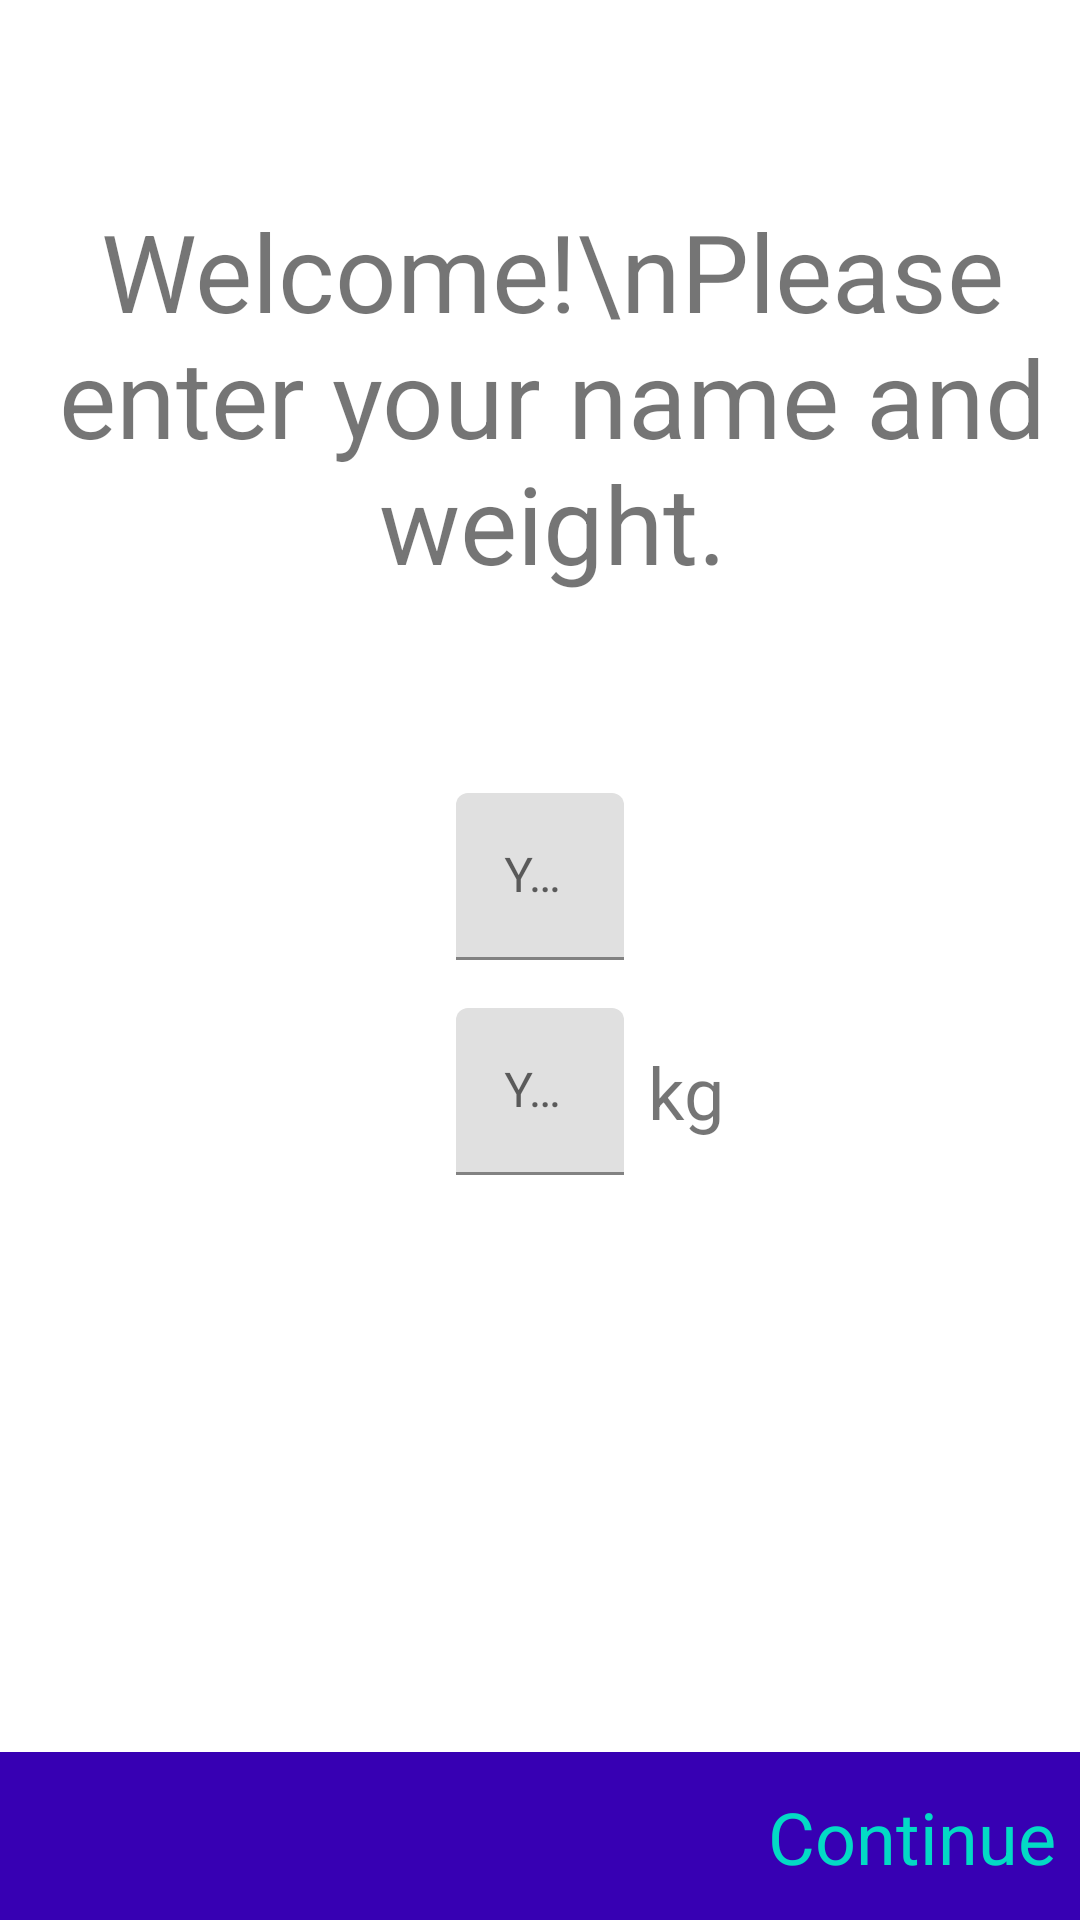

The Android layout XML behind this screen, and the referenced resources:
<!-- AndroidManifest.xml: application theme Theme.MVVMFitness -->
<!-- res/layout/setup_fragment.xml -->
<?xml version="1.0" encoding="utf-8"?>
<androidx.constraintlayout.widget.ConstraintLayout xmlns:android="http://schemas.android.com/apk/res/android"
    xmlns:app="http://schemas.android.com/apk/res-auto"
    android:layout_width="match_parent"
    android:layout_height="match_parent">

    <TextView
        android:id="@+id/tvWelcome"
        android:layout_width="wrap_content"
        android:layout_height="wrap_content"
        android:layout_marginLeft="8dp"
        android:text="Welcome!\nPlease enter your name and weight."
        android:textAlignment="center"
        android:textSize="36sp"
        app:layout_constraintBottom_toTopOf="@+id/tilName"
        app:layout_constraintLeft_toLeftOf="parent"
        app:layout_constraintRight_toRightOf="parent"
        app:layout_constraintTop_toTopOf="parent"
        android:gravity="center_horizontal" />

    <com.google.android.material.textfield.TextInputLayout
        android:id="@+id/tilName"
        android:layout_width="wrap_content"
        android:layout_height="wrap_content"
        app:layout_constraintBottom_toTopOf="@+id/constraintLayout"
        app:layout_constraintEnd_toEndOf="parent"
        app:layout_constraintHorizontal_bias="0.5"
        app:layout_constraintStart_toStartOf="parent"
        app:layout_constraintTop_toTopOf="parent">

        <com.google.android.material.textfield.TextInputEditText
            android:id="@+id/etName"
            android:layout_width="match_parent"
            android:layout_height="wrap_content"
            android:ems="10"
            android:hint="Your Name"
            android:inputType="textPersonName" />

    </com.google.android.material.textfield.TextInputLayout>

    <com.google.android.material.textfield.TextInputLayout
        android:id="@+id/tilWeight"
        android:layout_width="wrap_content"
        android:layout_height="wrap_content"
        android:layout_marginTop="16dp"
        app:layout_constraintStart_toStartOf="@+id/tilName"
        app:layout_constraintTop_toBottomOf="@+id/tilName">

        <com.google.android.material.textfield.TextInputEditText
            android:id="@+id/etWeight"
            android:layout_width="wrap_content"
            android:layout_height="wrap_content"
            android:hint="Your Weight"
            android:ems="10"
            android:inputType="numberDecimal" />

    </com.google.android.material.textfield.TextInputLayout>

    <TextView
        android:id="@+id/tvWeight"
        android:layout_width="wrap_content"
        android:layout_height="wrap_content"
        android:layout_marginLeft="8dp"
        android:text="kg"
        android:textSize="24sp"
        app:layout_constraintBottom_toBottomOf="@+id/tilWeight"
        app:layout_constraintLeft_toRightOf="@id/tilWeight"
        app:layout_constraintTop_toTopOf="@+id/tilWeight" />

    <androidx.constraintlayout.widget.ConstraintLayout
        android:id="@+id/constraintLayout"
        android:layout_width="match_parent"
        android:layout_height="56dp"
        android:background="@color/purple_700"
        android:padding="8dp"
        app:layout_constraintBottom_toBottomOf="parent"
        app:layout_constraintEnd_toEndOf="parent"
        app:layout_constraintHorizontal_bias="0.5"
        app:layout_constraintStart_toStartOf="parent">

        <TextView
            android:id="@+id/tvContinue"
            android:layout_width="wrap_content"
            android:layout_height="wrap_content"
            android:text="Continue"
            android:textColor="@color/colorAccent"
            android:textSize="24sp"
            app:layout_constraintBottom_toBottomOf="parent"
            app:layout_constraintEnd_toEndOf="parent"
            app:layout_constraintTop_toTopOf="parent" />

    </androidx.constraintlayout.widget.ConstraintLayout>


</androidx.constraintlayout.widget.ConstraintLayout>
<!-- resources referenced by this layout -->
<resources>
  <style name="Theme.MVVMFitness" parent="Theme.MaterialComponents.DayNight.NoActionBar">
          
          <item name="colorPrimary">@color/purple_500</item>
          <item name="colorPrimaryVariant">@color/purple_700</item>
          <item name="colorOnPrimary">@color/white</item>
          
          <item name="colorSecondary">@color/teal_200</item>
          <item name="colorSecondaryVariant">@color/teal_700</item>
          <item name="colorOnSecondary">@color/black</item>
          
          <item name="android:statusBarColor" tools:targetApi="l">?attr/colorPrimaryVariant</item>
          
      </style>
  <!-- not gathered from this repository: default colours our renderer supplied (Android Studio template values) -->
  <color name="purple_500">#FF6200EE</color>
  <color name="purple_700">#FF3700B3</color>
  <color name="teal_200">#FF03DAC5</color>
  <color name="teal_700">#FF018786</color>
  <color name="black">#FF000000</color>
  <color name="white">#FFFFFFFF</color>
  <color name="colorAccent">#FF03DAC5</color>
</resources>
